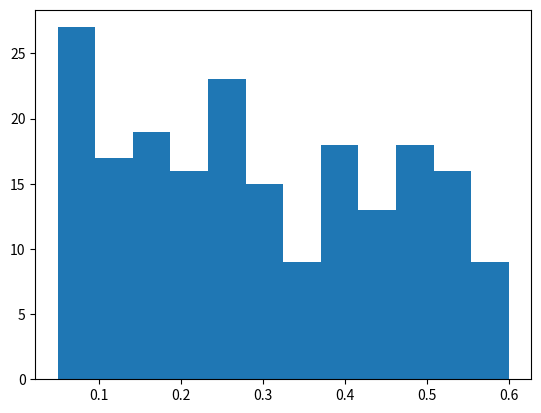

Source code (Python):
import numpy as np
import random
import matplotlib.pyplot as plt

class DetectorAlimento:
    """clase que representa un conjunto de sensores de la cinta transportadora
    para detectar el tipo de alimento y su peso.
    """
    def __init__(self):
        self.__alimentos = ["kiwi", "manzana", "papa", "zanahoria", "undefined"]
        self.__peso_alimentos = np.round(np.linspace(0.05, 0.6, 12),2)
        self.__prob_pesos = np.round(self.__softmax(self.__peso_alimentos)[::-1], 2)

    def __softmax(self, x):
        """función softmax para crear vector de probabilidades 
        que sumen 1 en total
        """
        return (np.exp(x - np.max(x)) / np.exp(x - np.max(x)).sum())

    def detectar_alimento(self):
        """método que simula la detección del alimento y devuelve un diccionario
        con la información del tipo y el peso del alimento.
        """
        n_alimentos = len(self.__alimentos)
        alimento_detectado = self.__alimentos[random.randint(0, n_alimentos-1)]
        peso_detectado = random.choices(self.__peso_alimentos, self.__prob_pesos)[0]
        return {"alimento": alimento_detectado, "peso": peso_detectado}
    

if __name__ == "__main__":
    random.seed(1)
    sensor = DetectorAlimento()
    lista_pesos = []
    
    print("Salida de dos detecciones:")
    print(sensor.detectar_alimento())
    print(sensor.detectar_alimento())
    print()

    for _ in range(200):
        lista_pesos.append(sensor.detectar_alimento()["peso"])

    print("Primeros 10 pesos detectados:")
    print(lista_pesos[0:10])

    plt.hist(lista_pesos, bins=12)
    plt.show()